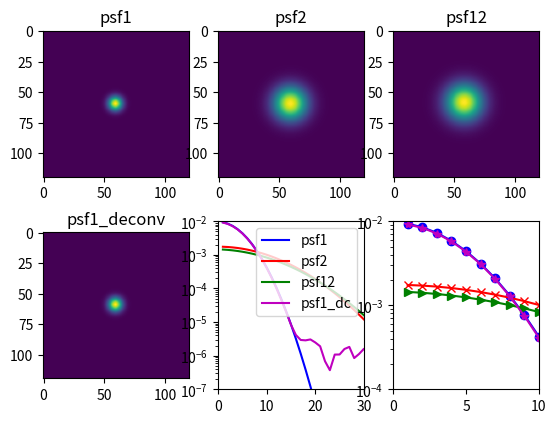

Write Python code to recreate this figure. (Note: this script raises an exception after producing the figure.)
import argparse
import numpy as np
#from scipy import stats
from matplotlib import pyplot as plt

# The code generates two 2D Gaussians (psf1 and psf2), convolve them to get psf12,
# then deconvolve psf2 from psf12, and compare the result of the deconvolution to psf1.
# more details in email to ZI on 8/19/16

# How you can ruin the test results?
#          change sigma2 to 9.5
#          increase image size to 120
#          calculate psf12 using Gaussian equation

def main():
    parser = argparse.ArgumentParser(
        description='----- fwhm_lambda.py ---------')
    parser.add_argument('-plotN', help='plot normalized PSFs (max=1)',
                        action='store_true')
    parser.add_argument('-regTerm', dest='regTerm', default=1e-10, type=float,
                        help='regularization term in FFT deconvolution')
    args = parser.parse_args()
    
    m = 120 #the side length of the arrays I use for the profiles
    sigma1 = 4 # the standard deviation of the first Gaussian
    sigma2 = 9.5 # the standard deviation of the second Gaussian
    grid1d = np.linspace(-(m/2-1), m/2, m)
    xm, ym = np.meshgrid(grid1d, grid1d)
    psf1 = np.exp(-(xm*xm+ym*ym)/2/sigma1**2)
    psf2 = np.exp(-(xm*xm+ym*ym)/2/sigma2**2)
    
    #psf12 = convolve(psf1, psf2)
    psf1fft = np.fft.fftshift(np.fft.fft2(np.fft.fftshift(psf1), s=psf1.shape))
    psf2fft = np.fft.fftshift(np.fft.fft2(np.fft.fftshift(psf2), s=psf2.shape))
    prodfft = psf2fft*psf1fft
    psf12 = np.fft.fftshift(np.fft.ifft2(np.fft.fftshift(prodfft),
                                                        s=prodfft.shape))
    # sigma12 = np.sqrt(sigma1**2+sigma2**2)
    # psf12 = np.exp(-(xm*xm+ym*ym)/2/sigma12**2)
    
    #psf1_deconv = deconvolve(psf12, psf2)
    psf12fft = np.fft.fftshift(np.fft.fft2(np.fft.fftshift(psf12), s=psf12.shape))
    ratiofft = psf12fft/(psf2fft+args.regTerm)
    psf1_deconv = np.absolute(np.fft.fftshift(np.fft.ifft2(np.fft.fftshift(ratiofft),
                                                        s=ratiofft.shape)))
    
    psf1 = psf1/np.sum(psf1)
    psf2 = psf2/np.sum(psf2)
    psf12 = np.absolute(psf12)/np.sum(np.absolute(psf12))
    psf1_deconv = np.absolute(psf1_deconv)/np.sum(np.absolute(psf1_deconv))
    fwhmeffpsf1 = np.sqrt(1/np.sum(psf1**2))*0.664
    fwhmeffpsf2 = np.sqrt(1/np.sum(psf2**2))*0.664
    fwhmeffpsf12 = np.sqrt(1/np.sum(psf12**2))*0.664
    fwhmeffpsf1_deconv = np.sqrt(1/np.sum(psf1_deconv**2))*0.664
    print('cross-check: fwhmeffpsf1 = %6.4f'%fwhmeffpsf1)
    print('cross-check: fwhmeffpsf2 = %6.4f'%fwhmeffpsf2)
    print('cross-check: fwhmeffpsf12 = %6.4f'%fwhmeffpsf12)
    print('cross-check: fwhmeffpsf12 (RSS) = %6.4f'%np.sqrt(fwhmeffpsf1**2+fwhmeffpsf2**2))
    print('cross-check: fwhmeffpsf1_deconv = %6.4f'%fwhmeffpsf1_deconv)
    
    f, axes = plt.subplots(2,3)
    axes[0,0].imshow(psf1)
    axes[0,0].set_title('psf1')
    axes[0,1].imshow(psf2)
    axes[0,1].set_title('psf2')
    axes[0,2].imshow(np.real(psf12))
    axes[0,2].set_title('psf12')
    axes[1,0].imshow(np.real(psf1_deconv))
    axes[1,0].set_title('psf1_deconv')
    
    mid=int(m/2)
    x=grid1d[mid:]
    
    if (not args.plotN):
        axes[1,1].semilogy(x, psf1[mid,mid:],'-b', label='psf1')
        axes[1,1].semilogy(x, psf2[mid,mid:],'-r', label='psf2')
        axes[1,1].semilogy(x, psf12[mid,mid:],'-g', label='psf12')
        axes[1,1].semilogy(x, psf1_deconv[mid,mid:],'-m', label='psf1_dc')
        axes[1,1].legend(loc="upper right", fontsize=10)
        axes[1,1].set_xlim(0, 30)
        axes[1,1].set_ylim(1e-7, 1e-2)
        
        axes[1,2].semilogy(x, psf1[mid,mid:],'-bo', label='psf1')
        axes[1,2].semilogy(x, psf2[mid,mid:],'-rx', label='psf2')
        axes[1,2].semilogy(x, psf12[mid,mid:],'-g>', label='psf12')
        axes[1,2].semilogy(x, psf1_deconv[mid,mid:],'-m*', label='psf1_dc')
        axes[1,2].set_xlim(0, 10)
        axes[1,2].set_ylim(1e-4, 1e-2)
        #plt.show()
    else:
        psf1N=psf1/np.max(psf1)
        psf2N=psf2/np.max(psf2)
        psf12N=psf12/np.max(psf12)
        psf1_deconvN = psf1_deconv/np.max(psf1_deconv)
        
        axes[1,1].semilogy(x, psf1N[mid,mid:],'-b', label='psf1')
        axes[1,1].semilogy(x, psf2N[mid,mid:],'-r', label='psf2')
        axes[1,1].semilogy(x, psf12N[mid,mid:],'-g', label='psf12')
        axes[1,1].semilogy(x, psf1_deconvN[mid,mid:],'-m', label='psf1_dc')
        axes[1,1].legend(loc="upper right", fontsize=10)
        axes[1,1].set_xlim(0, 30)
        axes[1,1].set_ylim(1e-5, 1)
        
        axes[1,2].semilogy(x, psf1N[mid,mid:],'-bo', label='psf1')
        axes[1,2].semilogy(x, psf2N[mid,mid:],'-rx', label='psf2')
        axes[1,2].semilogy(x, psf12N[mid,mid:],'-g>', label='psf12')
        axes[1,2].semilogy(x, psf1_deconvN[mid,mid:],'-m*', label='psf1_dc')
        axes[1,2].set_xlim(0, 10)
        axes[1,2].set_ylim(5e-1, 1)
    
    plt.savefig('output/deconvVKGau2.png')

if __name__ == "__main__":
    main()
